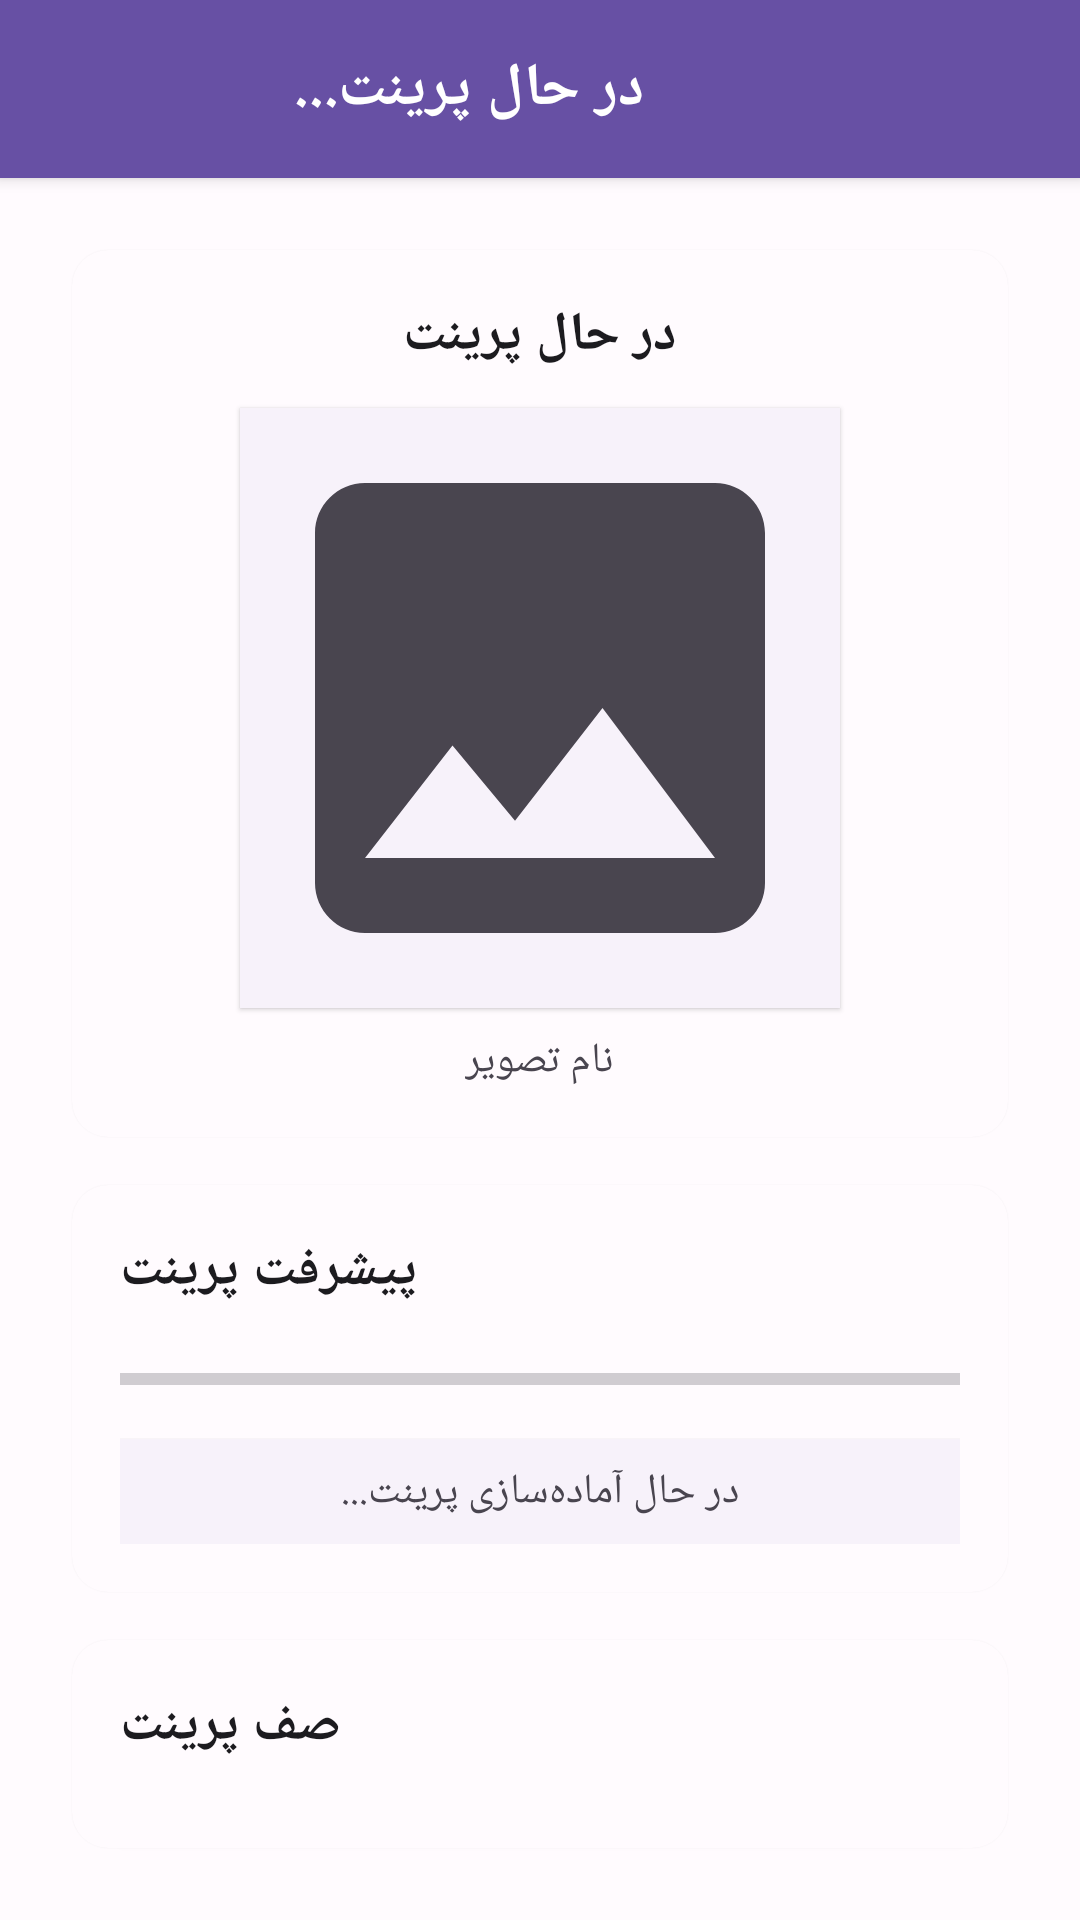

The Android layout XML behind this screen, and the referenced resources:
<!-- AndroidManifest.xml: activity theme AppTheme.NoActionBar -->
<!-- res/layout/activity_printing.xml -->
<?xml version="1.0" encoding="utf-8"?>
<LinearLayout xmlns:android="http://schemas.android.com/apk/res/android"
    android:layout_width="match_parent"
    android:layout_height="match_parent"
    android:orientation="vertical"
    android:background="@color/md_theme_light_background">

    
    <LinearLayout
        android:layout_width="match_parent"
        android:layout_height="wrap_content"
        android:orientation="horizontal"
        android:gravity="center_vertical"
        android:padding="@dimen/spacing_4"
        android:background="@color/md_theme_light_primary"
        android:elevation="@dimen/elevation_level_2">

        <Button
            android:id="@+id/backButton"
            style="@style/ButtonText"
            android:layout_width="wrap_content"
            android:layout_height="wrap_content"
            android:text="←"
            android:textSize="20sp"
            android:textColor="@color/md_theme_light_onPrimary"
            android:background="@android:color/transparent"
            android:minWidth="48dp"
            android:minHeight="48dp"
            android:visibility="gone" />

        <TextView
            android:layout_width="0dp"
            android:layout_height="wrap_content"
            android:layout_weight="1"
            android:text="@string/printing"
            android:textColor="@color/md_theme_light_onPrimary"
            android:textSize="20sp"
            android:textStyle="bold"
            android:fontFamily="sans-serif-medium"
            android:gravity="center" />

        <View
            android:layout_width="48dp"
            android:layout_height="1dp" />

    </LinearLayout>

    
    <LinearLayout
        android:layout_width="match_parent"
        android:layout_height="0dp"
        android:layout_weight="1"
        android:orientation="vertical"
        android:padding="@dimen/spacing_4">

        
        <androidx.cardview.widget.CardView
            android:layout_width="match_parent"
            android:layout_height="wrap_content"
            android:layout_marginBottom="@dimen/spacing_3"
            style="@style/CardStyle">

            <LinearLayout
                android:layout_width="match_parent"
                android:layout_height="wrap_content"
                android:orientation="vertical"
                android:padding="@dimen/spacing_4"
                android:gravity="center">

                <TextView
                    android:layout_width="wrap_content"
                    android:layout_height="wrap_content"
                    android:text="در حال پرینت"
                    android:textColor="@color/md_theme_light_onSurface"
                    android:textSize="18sp"
                    android:textStyle="bold"
                    android:fontFamily="sans-serif-medium"
                    android:layout_marginBottom="@dimen/spacing_3" />

                <ImageView
                    android:id="@+id/previewImageView"
                    android:layout_width="200dp"
                    android:layout_height="200dp"
                    android:scaleType="centerCrop"
                    android:background="@color/md_theme_light_surfaceContainerLow"
                    android:elevation="@dimen/elevation_level_1"
                    android:src="@drawable/ic_image_placeholder" />

                <TextView
                    android:id="@+id/currentImageNameTextView"
                    android:layout_width="wrap_content"
                    android:layout_height="wrap_content"
                    android:text="نام تصویر"
                    android:textColor="@color/md_theme_light_onSurfaceVariant"
                    android:textSize="14sp"
                    android:fontFamily="sans-serif"
                    android:layout_marginTop="@dimen/spacing_2" />

            </LinearLayout>
        </androidx.cardview.widget.CardView>

        
        <androidx.cardview.widget.CardView
            android:layout_width="match_parent"
            android:layout_height="wrap_content"
            android:layout_marginBottom="@dimen/spacing_3"
            style="@style/CardStyle">

            <LinearLayout
                android:layout_width="match_parent"
                android:layout_height="wrap_content"
                android:orientation="vertical"
                android:padding="@dimen/spacing_4">

                <TextView
                    android:layout_width="wrap_content"
                    android:layout_height="wrap_content"
                    android:text="پیشرفت پرینت"
                    android:textColor="@color/md_theme_light_onSurface"
                    android:textSize="18sp"
                    android:textStyle="bold"
                    android:fontFamily="sans-serif-medium"
                    android:layout_marginBottom="@dimen/spacing_3" />

                
                <ProgressBar
                    android:id="@+id/progressBar"
                    style="?android:attr/progressBarStyleHorizontal"
                    android:layout_width="match_parent"
                    android:layout_height="24dp"
                    android:layout_marginBottom="@dimen/spacing_2"
                    android:max="100"
                    android:progress="0"
                    android:progressTint="@color/md_theme_light_primary" />

                
                <TextView
                    android:id="@+id/statusTextView"
                    android:layout_width="match_parent"
                    android:layout_height="wrap_content"
                    android:text="در حال آماده‌سازی پرینت..."
                    android:textColor="@color/md_theme_light_onSurfaceVariant"
                    android:textSize="14sp"
                    android:fontFamily="sans-serif"
                    android:gravity="center"
                    android:background="@color/md_theme_light_surfaceContainerLow"
                    android:padding="@dimen/spacing_2"
                    android:elevation="@dimen/elevation_level_1" />

            </LinearLayout>
        </androidx.cardview.widget.CardView>

        
        <androidx.cardview.widget.CardView
            android:layout_width="match_parent"
            android:layout_height="0dp"
            android:layout_weight="1"
            style="@style/CardStyle">

            <LinearLayout
                android:layout_width="match_parent"
                android:layout_height="match_parent"
                android:orientation="vertical"
                android:padding="@dimen/spacing_4">

                <TextView
                    android:layout_width="wrap_content"
                    android:layout_height="wrap_content"
                    android:text="صف پرینت"
                    android:textColor="@color/md_theme_light_onSurface"
                    android:textSize="18sp"
                    android:textStyle="bold"
                    android:fontFamily="sans-serif-medium"
                    android:layout_marginBottom="@dimen/spacing_3" />

                
                <ListView
                    android:id="@+id/printQueueListView"
                    android:layout_width="match_parent"
                    android:layout_height="0dp"
                    android:layout_weight="1"
                    android:divider="@android:color/transparent"
                    android:dividerHeight="@dimen/spacing_1"
                    android:clipToPadding="false" />

            </LinearLayout>
        </androidx.cardview.widget.CardView>

    </LinearLayout>

</LinearLayout>
<!-- resources referenced by this layout -->
<resources>
  <color name="md_theme_light_background">#FFFBFE</color>
  <color name="md_theme_light_onPrimary">#FFFFFF</color>
  <color name="md_theme_light_onSurface">#1C1B1F</color>
  <color name="md_theme_light_onSurfaceVariant">#49454F</color>
  <color name="md_theme_light_primary">#6750A4</color>
  <color name="md_theme_light_surfaceContainerLow">#F7F2FA</color>
  <dimen name="elevation_level_1">1dp</dimen>
  <dimen name="elevation_level_2">3dp</dimen>
  <dimen name="spacing_1">4dp</dimen>
  <dimen name="spacing_2">8dp</dimen>
  <dimen name="spacing_3">12dp</dimen>
  <dimen name="spacing_4">16dp</dimen>
  <!-- drawable ic_image_placeholder (drawable) -->
  <?xml version="1.0" encoding="utf-8"?>
  <vector xmlns:android="http://schemas.android.com/apk/res/android"
      android:width="24dp"
      android:height="24dp"
      android:viewportWidth="24"
      android:viewportHeight="24">
      <path
          android:fillColor="@color/md_theme_light_onSurfaceVariant"
          android:pathData="M21,19V5c0,-1.1 -0.9,-2 -2,-2H5c-1.1,0 -2,0.9 -2,2v14c0,1.1 0.9,2 2,2h14c1.1,0 2,-0.9 2,-2zM8.5,13.5l2.5,3.01L14.5,12l4.5,6H5l3.5,-4.5z"/>
  </vector>
  <string name="printing">در حال پرینت...</string>
  <style name="ButtonText" parent="Widget.AppCompat.Button">
          <item name="android:background">@drawable/button_text_md3</item>
          <item name="android:textColor">@color/md_theme_light_primary</item>
          <item name="android:textSize">16sp</item>
          <item name="android:textStyle">bold</item>
          <item name="android:fontFamily">sans-serif-medium</item>
          <item name="android:minHeight">40dp</item>
          <item name="android:minWidth">64dp</item>
          <item name="android:paddingStart">12dp</item>
          <item name="android:paddingEnd">12dp</item>
          <item name="android:paddingTop">10dp</item>
          <item name="android:paddingBottom">10dp</item>
          <item name="android:elevation">0dp</item>
      </style>
  <style name="CardStyle" parent="android:Widget">
          <item name="android:layout_margin">8dp</item>
          <item name="android:elevation">1dp</item>
          <item name="cardCornerRadius">12dp</item>
          <item name="cardBackgroundColor">@color/md_theme_light_surface</item>
          <item name="cardElevation">1dp</item>
      </style>
  <style name="AppTheme.NoActionBar" parent="AppTheme">
          <item name="windowActionBar">false</item>
          <item name="windowNoTitle">true</item>
          <item name="android:windowFullscreen">false</item>
          <item name="android:windowContentOverlay">@null</item>
      </style>
  <!-- drawable button_text_md3 (drawable) -->
  <?xml version="1.0" encoding="utf-8"?>
  <selector xmlns:android="http://schemas.android.com/apk/res/android">
      <item android:state_pressed="true">
          <shape android:shape="rectangle">
              <solid android:color="@color/md_theme_light_surfaceContainer" />
              <corners android:radius="20dp" />
          </shape>
      </item>
      <item>
          <shape android:shape="rectangle">
              <solid android:color="@android:color/transparent" />
              <corners android:radius="20dp" />
          </shape>
      </item>
  </selector>
  <color name="md_theme_light_surface">#FFFBFE</color>
  <color name="md_theme_light_surfaceContainer">#F3EDF7</color>
  <color name="md_theme_light_secondary">#625B71</color>
  <color name="md_theme_light_onBackground">#1C1B1F</color>
</resources>
